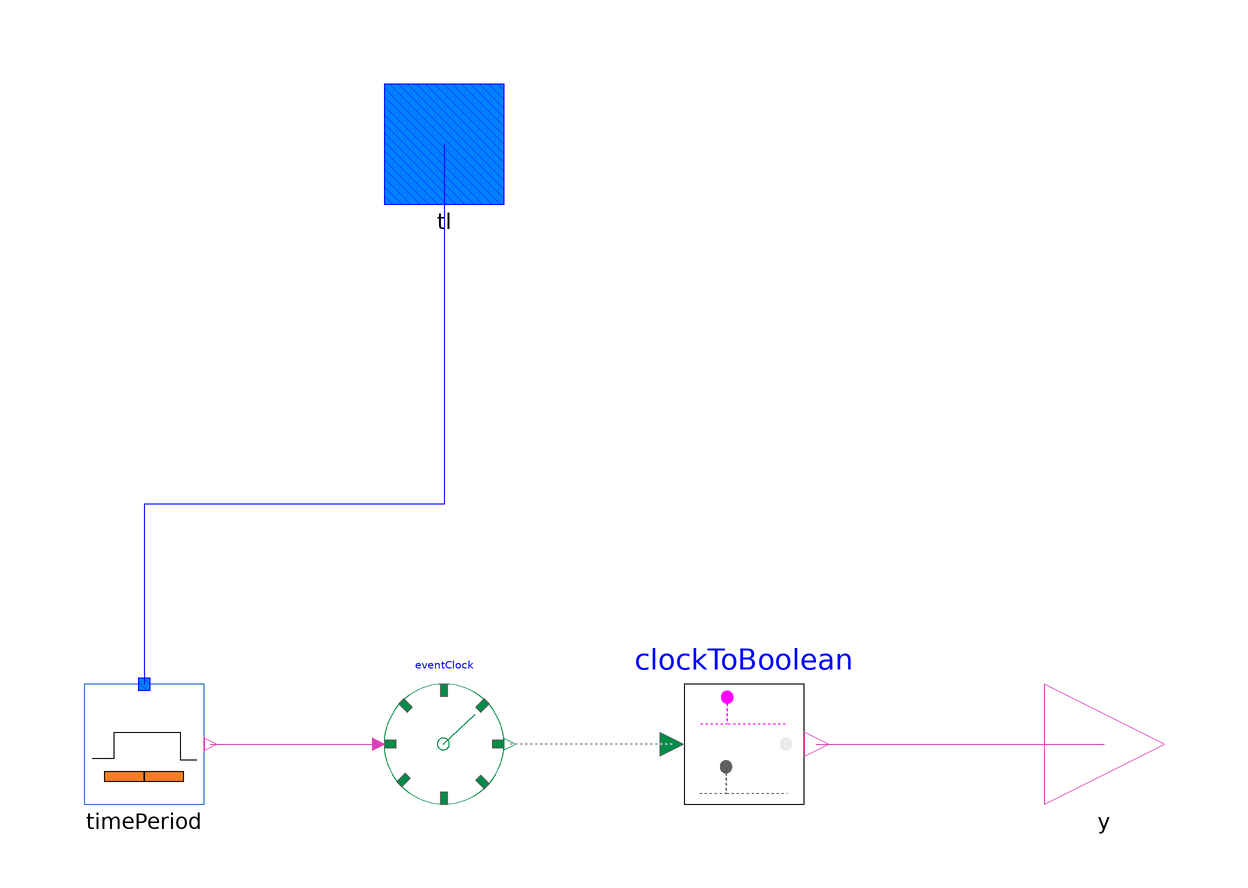

The component connection diagram of the Modelica model below, drawn from its own Placement and Line annotations.

block ShowDiscretePeriods "Visualizer of a discrete time periods"
      protected
        parameter Integer N = CRML.ETL.Types.nMaxOverlap;
      public
        Connectors.TimeLocatorInput[N] tl annotation(
          Placement(transformation(extent = {{-10, 90}, {10, 110}})));
        CRML.Blocks.Events.ClockEvent[N] eventClock annotation(
          Placement(transformation(extent = {{-10, -10}, {10, 10}})));
        CRML.Blocks.Events.ClockToBoolean[N] clockToBoolean annotation(
          Placement(transformation(extent = {{40, -10}, {60, 10}})));
        Connectors.BooleanOutput[N] y annotation(
          Placement(transformation(extent = {{100, -10}, {120, 10}})));
        Attributes.PeriodTimePeriod[N] timePeriod annotation(
          Placement(transformation(extent = {{-60, -10}, {-40, 10}})));
      equation
        connect(clockToBoolean.u, eventClock.y) annotation(
          Line(points = {{38, 0}, {11, 0}}, color = {175, 175, 175}, pattern = LinePattern.Dot, thickness = 0.5));
        connect(clockToBoolean.y, y) annotation(
          Line(points = {{62, 0}, {110, 0}}, color = {217, 67, 180}));
        connect(tl, timePeriod.tl) annotation(
          Line(points = {{0, 100}, {0, 40}, {-50, 40}, {-50, 10}}, color = {0, 0, 255}));
        connect(timePeriod.y, eventClock.u) annotation(
          Line(points = {{-39, 0}, {-11, 0}}, color = {217, 67, 180}));
        annotation(
          Icon(coordinateSystem(initialScale = 0.04), graphics = {Rectangle(extent = {{-100, 100}, {100, -100}}, lineColor = {0, 0, 0}, lineThickness = 5, fillColor = {170, 213, 255}, fillPattern = FillPattern.Solid, borderPattern = BorderPattern.Raised), Ellipse(lineColor = {64, 64, 64}, fillColor = {170, 213, 255}, pattern = LinePattern.None, fillPattern = FillPattern.Sphere, extent = {{-40, -42}, {40, 40}}), Ellipse(extent = {{60, 10}, {80, -10}}, lineColor = DynamicSelect({235, 235, 235}, if y > 0.5 then {0, 255, 0} else {235, 235, 235}), fillColor = DynamicSelect({235, 235, 235}, if y > 0.5 then {0, 255, 0} else {235, 235, 235}), fillPattern = FillPattern.Solid)}),
          Diagram(coordinateSystem(initialScale = 0.04)),
          Documentation(info = "<html>
<p><b><span style=\"font-family: MS Shell Dlg 2;\">Syntax</span></b> </p>
<blockquote><b>y</b> = <b>ShowDiscreteTimeLocator</b>(<b>tl</b> = discrete_time_locator); </blockquote>
<p><b><span style=\"font-family: MS Shell Dlg 2;\">Description</span></b> </p>
<p>Displays the time periods of a discrete <span style=\"font-family: MS Shell Dlg 2;\"><a href=\"modelica://CRML.ETL.TimeLocators.Periods\">Periods</a> block.</span></p>
</html>"));
      end ShowDiscretePeriods;